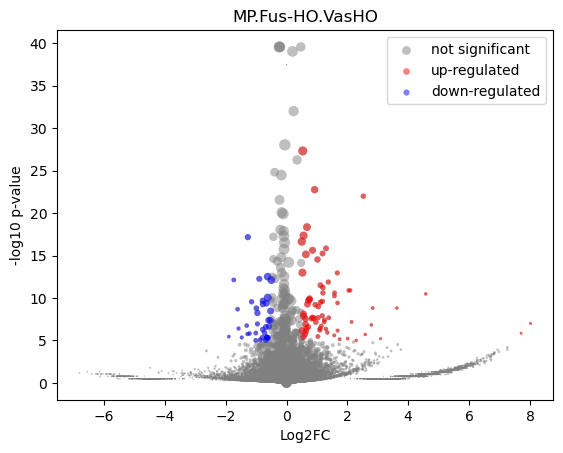

The file beside this chart, header and first rows:
gene	mean	Fus-HO_mean	Fus-HO_positive_frac	VasHO_mean	VasHO_positive_frac	log2FC	-log10 p-val	is_significant
MIR1302-2HG	1.4188117e-09	7.1304385e-10	0.0	1.3096724e-09	0.0	8.599107e-06	37.5	0
FAM138A	1.4188117e-09	7.1304385e-10	0.0	1.3096724e-09	0.0	8.599107e-06	37.5	0
OR4F5	1.4188117e-09	7.1304385e-10	0.0	1.3096724e-09	0.0	8.599107e-06	37.5	0
AL627309.1	0.002571	0.002101	0.001715	0.002752	0.002644	0.3738	0.09902	0
AL627309.3	1.4188117e-09	7.1304385e-10	0.0	1.3096724e-09	0.0	8.599107e-06	37.5	0
AL627309.2	1.4188117e-09	7.1304385e-10	0.0	1.3096724e-09	0.0	8.599107e-06	37.5	0
AL627309.5	0.02373	0.02857	0.02573	0.02187	0.01785	-0.3843	0.3642	0
AL627309.4	0.002423	0.004652	0.001715	0.001564	0.001322	-1.514	0.285	0
AP006222.2	0.0006161	7.1304385e-10	0.0	0.0008535	0.0006609	3.253	0.4983	0
AL732372.1	1.4188117e-09	7.1304385e-10	0.0	1.3096724e-09	0.0	8.599107e-06	37.5	0
OR4F29	1.4188117e-09	7.1304385e-10	0.0	1.3096724e-09	0.0	8.599107e-06	37.5	0
AC114498.1	1.4188117e-09	7.1304385e-10	0.0	1.3096724e-09	0.0	8.599107e-06	37.5	0
OR4F16	1.4188117e-09	7.1304385e-10	0.0	1.3096724e-09	0.0	8.599107e-06	37.5	0
AL669831.2	0.001802	0.002238	0.001715	0.001634	0.001322	-0.4313	0.09113	0
LINC01409	0.04081	0.04451	0.03259	0.03938	0.03173	-0.1761	0.1743	0
FAM87B	1.4188117e-09	7.1304385e-10	0.0	1.3096724e-09	0.0	8.599107e-06	37.5	0
LINC01128	0.06677	0.04924	0.03945	0.07353	0.05618	0.5774	1.207	0
LINC00115	0.007932	0.01117	0.01029	0.006684	0.005288	-0.7324	0.4105	0
FAM41C	0.002285	0.002424	0.001715	0.002231	0.001322	-0.1148	0.02361	0
AL645608.6	0.002506	7.1304385e-10	0.0	0.003472	0.002644	5.159	1.252	0
AL645608.2	0.0241	0.02574	0.02058	0.02347	0.01917	-0.1332	0.1004	0
AL645608.4	0.001433	0.003882	0.003431	0.0004895	0.0006609	-2.756	0.645	0
LINC02593	0.0557	0.05277	0.0446	0.05683	0.04296	0.1067	0.1271	0
SAMD11	0.4731	0.3283	0.2419	0.5289	0.3496	0.6878	9.262	1
NOC2L	0.22	0.206	0.1664	0.2253	0.1659	0.1297	0.3792	0
KLHL17	0.02716	0.029	0.02401	0.02645	0.01983	-0.1322	0.1061	0
PLEKHN1	0.001838	7.1304385e-10	0.0	0.002546	0.001983	4.726	1.073	0
PERM1	1.4188117e-09	7.1304385e-10	0.0	1.3096724e-09	0.0	8.599107e-06	37.5	0
AL645608.7	0.004426	0.001349	0.001715	0.005612	0.005288	1.979	1.075	0
HES4	0.4329	0.436	0.3002	0.4317	0.2849	-0.01423	0.04453	0
ISG15	0.2148	0.1783	0.1441	0.2289	0.1718	0.3608	1.563	0
AL645608.1	1.4188117e-09	7.1304385e-10	0.0	1.3096724e-09	0.0	8.599107e-06	37.5	0
AGRN	0.1023	0.1037	0.08919	0.1017	0.0813	-0.02881	0.04417	0
AL645608.5	1.4188117e-09	7.1304385e-10	0.0	1.3096724e-09	0.0	8.599107e-06	37.5	0
AL645608.8	1.4188117e-09	7.1304385e-10	0.0	1.3096724e-09	0.0	8.599107e-06	37.5	0
RNF223	1.4188117e-09	7.1304385e-10	0.0	1.3096724e-09	0.0	8.599107e-06	37.5	0
C1orf159	0.02815	0.03211	0.03087	0.02663	0.02049	-0.2692	0.2635	0
AL390719.3	0.000662	7.1304385e-10	0.0	0.0009171	0.0006609	3.346	0.4983	0
LINC01342	1.4188117e-09	7.1304385e-10	0.0	1.3096724e-09	0.0	8.599107e-06	37.5	0
AL390719.2	1.4188117e-09	7.1304385e-10	0.0	1.3096724e-09	0.0	8.599107e-06	37.5	0
TTLL10-AS1	1.4188117e-09	7.1304385e-10	0.0	1.3096724e-09	0.0	8.599107e-06	37.5	0
TTLL10	1.4188117e-09	7.1304385e-10	0.0	1.3096724e-09	0.0	8.599107e-06	37.5	0
TNFRSF18	0.003055	0.008945	0.006861	0.0007853	0.0006609	-3.353	1.102	0
TNFRSF4	0.003405	0.002991	0.001715	0.003564	0.002644	0.2452	0.06064	0
SDF4	0.3832	0.3876	0.307	0.3815	0.2776	-0.02304	0.07687	0
B3GALT6	0.1508	0.1372	0.1166	0.156	0.1249	0.1859	0.4767	0
C1QTNF12	0.04044	0.0337	0.02573	0.04304	0.03239	0.3521	0.4131	0
AL162741.1	0.001651	0.001858	0.001715	0.001571	0.001322	-0.2288	0.0482	0
UBE2J2	0.2587	0.225	0.1852	0.2717	0.2042	0.272	1.23	0
LINC01786	0.001352	0.001725	0.001715	0.001208	0.0006609	-0.4803	0.09355	0
SCNN1D	0.001653	0.001756	0.001715	0.001613	0.001322	-0.1151	0.0241	0
ACAP3	0.1023	0.1265	0.1046	0.09293	0.0727	-0.4443	1.213	0
PUSL1	0.08134	0.08667	0.07376	0.07928	0.06609	-0.1284	0.2019	0
INTS11	0.1614	0.1601	0.1372	0.1619	0.1236	0.01648	0.03206	0
AL139287.1	0.0006104	7.1304385e-10	0.0	0.0008457	0.0006609	3.241	0.4983	0
CPTP	0.05939	0.05071	0.0446	0.06273	0.04693	0.3065	0.4707	0
TAS1R3	1.4188117e-09	7.1304385e-10	0.0	1.3096724e-09	0.0	8.599107e-06	37.5	0
DVL1	0.04509	0.03218	0.02573	0.05006	0.03966	0.636	1.037	0
MXRA8	0.3157	0.3114	0.2419	0.3174	0.2267	0.02742	0.07832	0
AURKAIP1	0.6758	0.65	0.4837	0.6858	0.4693	0.07728	0.5049	0
... 36,541 more rows
